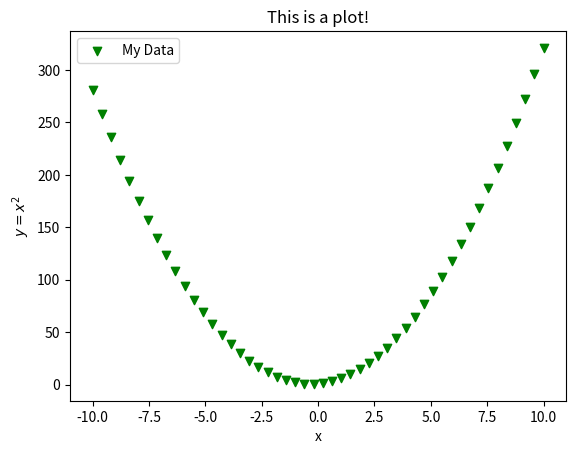

Here is the Python script that generated this plot: (Note: this script raises an exception after producing the figure.)
import numpy as np
import matplotlib.pyplot as plt
%matplotlib inline

my_x = np.linspace(-10, 10, 50)

def quadratic(x):
    y = 3*(x**2) + 2*x + 1
    return y

my_y = quadratic(my_x)
print(my_y)
# Extra info: This next line does the same thing as lines 17-23 
#my_y = [3*x**2 for x in my_x]

fig = plt.figure()
plt.scatter(my_x, my_y, color='green', marker='v', label='My Data')
plt.xlabel('x')
plt.ylabel(r'$y = x^{2}$')  # This uses LaTeX in the y label
plt.title('This is a plot!')
plt.legend()
plt.show()

# What happens when you use this instead of plt.plot?
#plt.scatter(my_x, my_y, color='green', marker='v', label='My Data')

plt.savefig(fig, '../files/Sample_Plot.png')